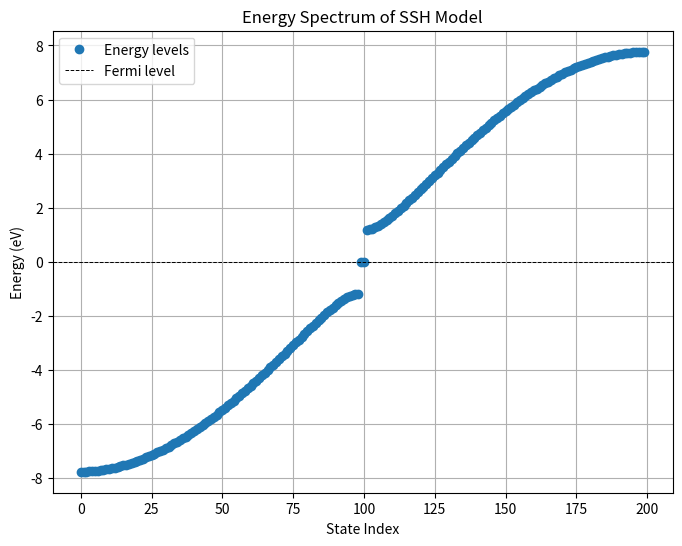
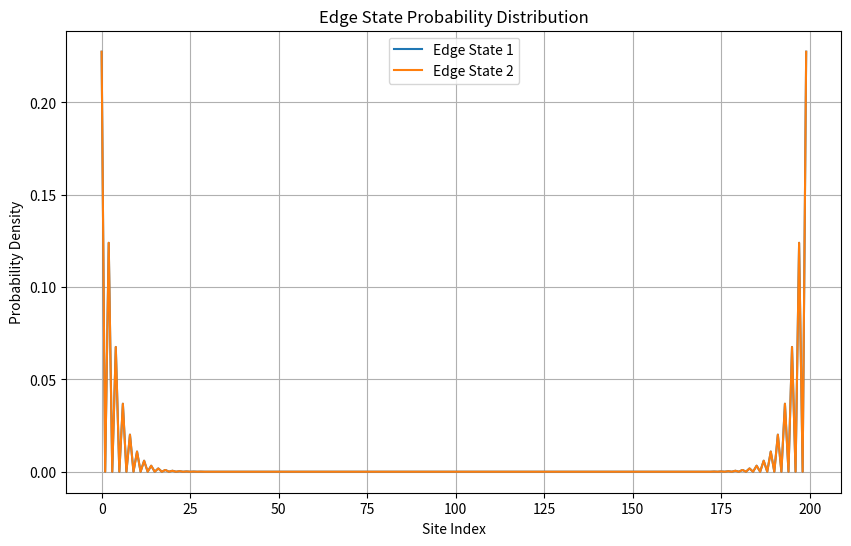

Source code (Python) for these figures, in order:
import numpy as np
import matplotlib.pyplot as plt

# Define parameters
E_g = 1.17  # Bandgap in eV
t1 = -3.3  # Hopping parameter 1 in eV
t2 = t1 - E_g  # Hopping parameter 2 derived from bandgap

# Lattice and Hamiltonian setup
N = 100  # Number of sites (chain length)
a = 1.0  # Lattice constant

# Create the SSH Hamiltonian
def create_ssh_hamiltonian(N, t1, t2):
    H = np.zeros((2 * N, 2 * N))
    for i in range(N):
        # Couplings within unit cells
        H[2 * i, 2 * i + 1] = t1
        H[2 * i + 1, 2 * i] = t1

        # Couplings between unit cells
        if i < N - 1:
            H[2 * i + 1, 2 * (i + 1)] = t2
            H[2 * (i + 1), 2 * i + 1] = t2
    return H

# Compute energy spectrum and eigenstates
H = create_ssh_hamiltonian(N, t1, t2)
energies, eigenstates = np.linalg.eigh(H)

# Plot the energy spectrum
plt.figure(figsize=(8, 6))
plt.plot(range(2 * N), energies, 'o', label='Energy levels')
plt.axhline(0, color='black', linestyle='--', linewidth=0.7, label='Fermi level')
plt.xlabel("State Index")
plt.ylabel("Energy (eV)")
plt.title("Energy Spectrum of SSH Model")
plt.legend()
plt.grid()
plt.show()

# Visualize edge states if present
def plot_edge_states(eigenstates, N):
    edge_states = np.abs(eigenstates[:, np.argsort(np.abs(energies))[:2]]) ** 2
    x = np.arange(2 * N)

    plt.figure(figsize=(10, 6))
    for i in range(2):
        plt.plot(x, edge_states[:, i], label=f'Edge State {i+1}')

    plt.xlabel("Site Index")
    plt.ylabel("Probability Density")
    plt.title("Edge State Probability Distribution")
    plt.legend()
    plt.grid()
    plt.show()

plot_edge_states(eigenstates, N)
